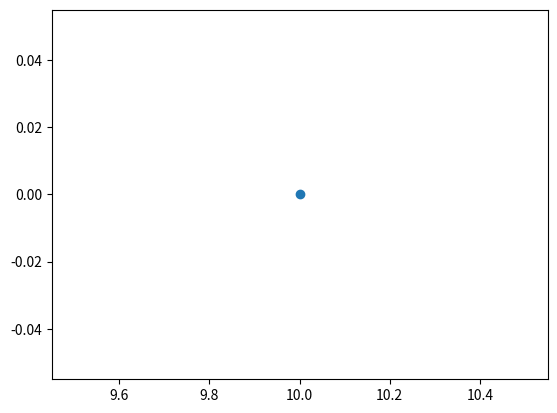

This chart was generated by the following Python code: (Note: this script raises an exception after producing the figure.)
import numpy as np
from scipy.integrate import odeint
import matplotlib.pyplot as plt
from matplotlib.animation import ArtistAnimation

R = 10
N = 10
v = 5
x0 = 0
y0 = 0

def balls (R, N, v, x0, y0):
    alpha = 360/N
    
    coordinate = np.ndarray(shape=(N, 2))    
    velocity = np.ndarray(shape=(N, 2))
    
    for i in range(N):
        x = R * np.cos(i * alpha * np.pi/180)
        y = R * np.sin(i * alpha * np.pi/180)
        
        plt.plot(x, y, marker = 'o')
        
        coordinate.append[i][0] = x
        coordinate.append[i][0] = y
        
        if x <= 0 and y <= 0:
            v_x = -v * np.cos(i * alpha)
            v_y = -v * np.sin(i * alpha)
            
        elif x <= 0 and y >= 0:
            v_x = -v * np.cos(i * alpha)
            v_y = v * np.sin(i * alpha)
            
        elif x >= 0 and y <= 0:
            v_x = v * np.cos(i * alpha)
            v_y = -v * np.sin(i * alpha)
            
        elif x >= 0 and y >= 0:
            v_x = v * np.cos(i * alpha)
            v_y = v * np.sin(i * alpha)
        
        velocity.append[i][0] = v_x
        velocity.append[i][i] = v_y
        
    plt.axis('equal')
    plt.xlim(-2*R, 2*R)
    plt.ylim(-2*R, 2*R)
    plt.show()
    
    return coordinate, velocity

x, y, v_x, v_y  = balls(R, N, v, x0, y0)
